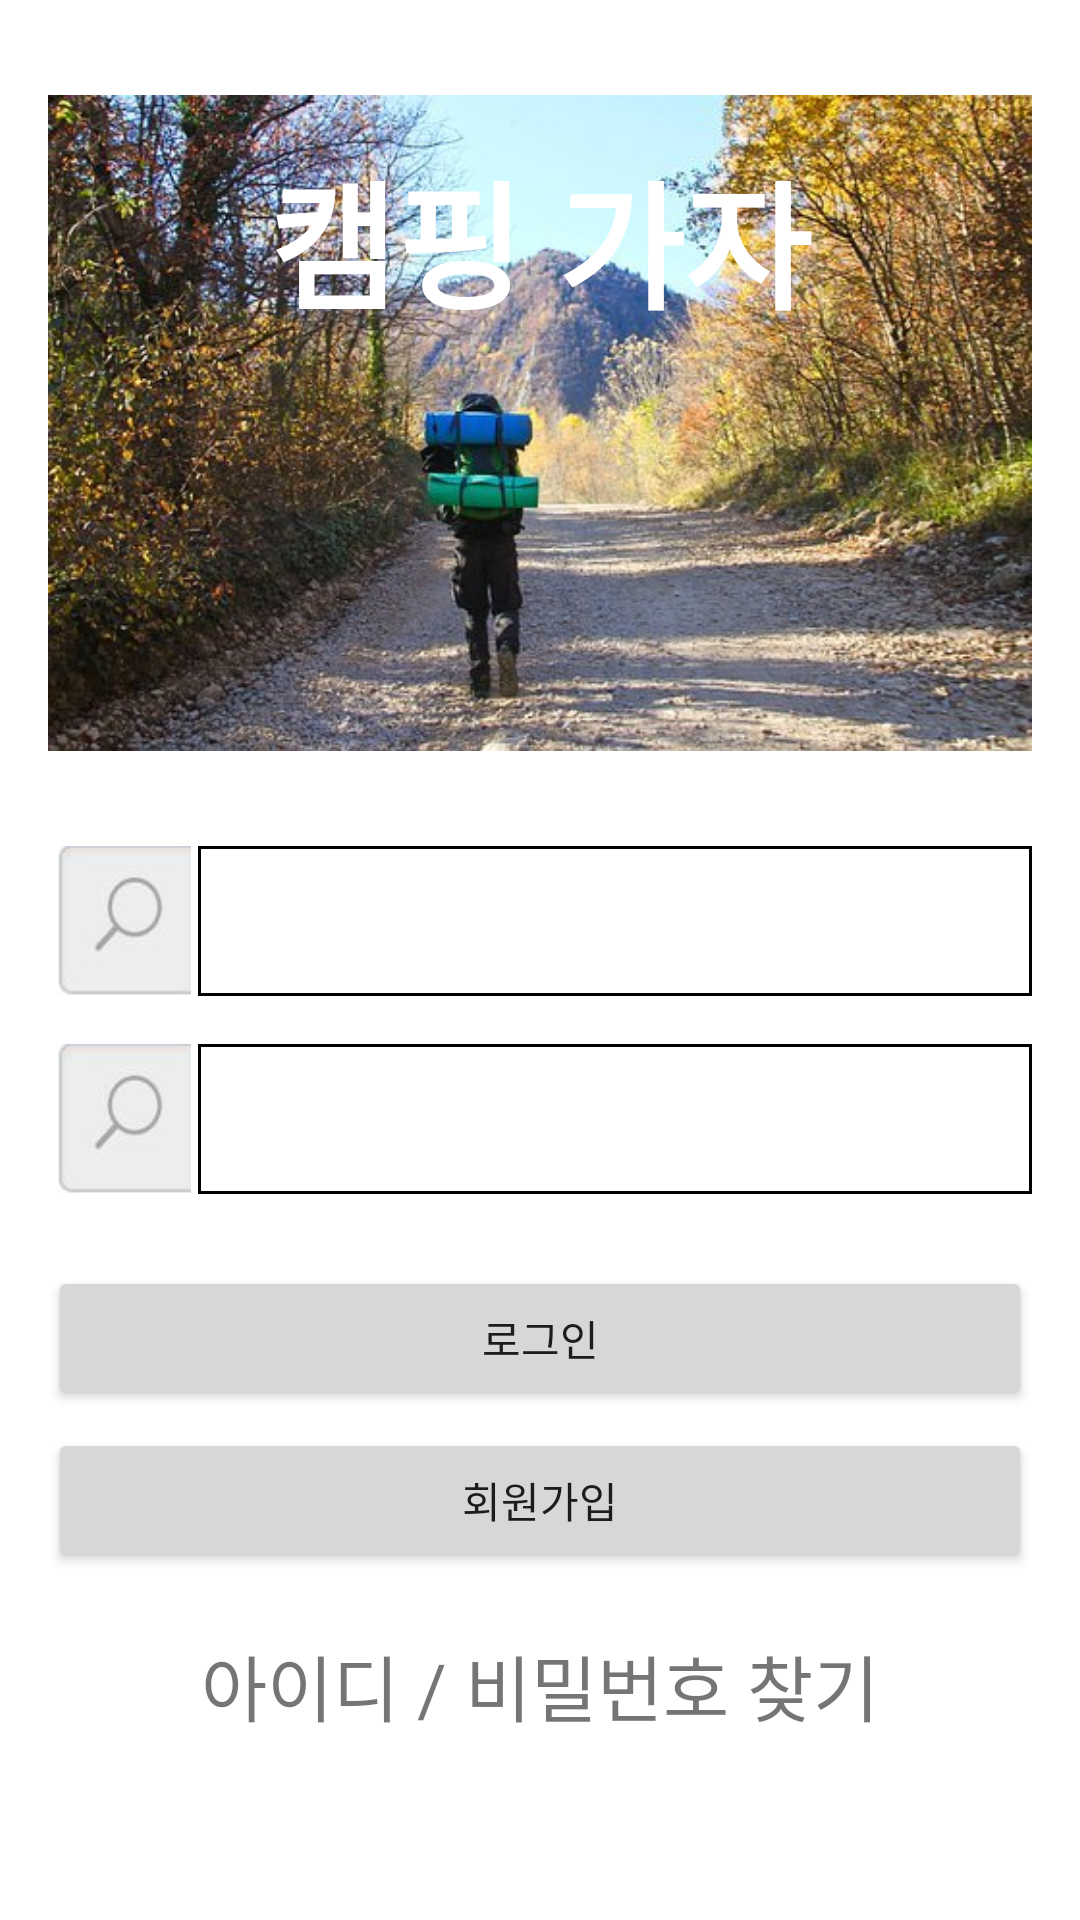

Layout XML and referenced resources for this Android screen:
<!-- AndroidManifest.xml: application theme Theme.LetsGoCamping -->
<!-- res/layout/activity_iog.xml -->
<?xml version="1.0" encoding="utf-8"?>
<RelativeLayout xmlns:android="http://schemas.android.com/apk/res/android"
    xmlns:app="http://schemas.android.com/apk/res-auto"
    xmlns:tools="http://schemas.android.com/tools"
    android:layout_width="match_parent"
    android:layout_height="match_parent"
    android:padding="16dp"
    tools:context=".IogActivity">

    <ImageView
        android:id="@+id/iv1"
        android:layout_width="match_parent"
        android:layout_height="250dp"
        android:src="@drawable/tkwls"/>
    <TextView
        android:layout_width="match_parent"
        android:layout_height="wrap_content"
        android:text="캠핑 가자"
        android:textStyle="bold"
        android:textSize="46dp"
        android:gravity="center"
        android:layout_marginTop="30dp"
        android:textColor="@color/white"/>
    <ImageView
        android:id="@+id/iv_01"
        android:layout_width="50dp"
        android:layout_height="50dp"
        android:layout_below="@+id/iv1"
        android:src="@drawable/dkqdp"
        android:layout_marginTop="16dp"/>
    <EditText
        android:layout_width="match_parent"
        android:layout_height="50dp"
        android:layout_below="@+id/iv1"
        android:layout_toRightOf="@+id/iv_01"
        android:layout_marginTop="16dp"
        android:background="@drawable/bg_text"/>
    <ImageView
        android:id="@+id/iv_02"
        android:layout_width="50dp"
        android:layout_height="50dp"
        android:layout_below="@+id/iv_01"
        android:src="@drawable/dkqdp"
        android:layout_marginTop="16dp"/>
    <EditText
        android:layout_width="match_parent"
        android:layout_height="50dp"
        android:layout_below="@+id/iv_01"
        android:layout_toRightOf="@+id/iv_02"
        android:layout_marginTop="16dp"
        android:background="@drawable/bg_text"/>
    <Button
        android:id="@+id/btn01"
        android:layout_width="match_parent"
        android:layout_height="wrap_content"
        android:text="로그인"
        android:layout_below="@+id/iv_02"
        android:layout_marginTop="24sp"
        android:onClick="main"/>
    <Button
        android:id="@+id/btn02"
        android:layout_width="match_parent"
        android:layout_height="wrap_content"
        android:text="회원가입"
        android:layout_below="@id/btn01"
        android:layout_marginTop="6dp"
        android:onClick="djqfhem"/>
    <TextView
        android:layout_width="match_parent"
        android:layout_height="wrap_content"
        android:text="아이디 / 비밀번호 찾기"
        android:gravity="center"
        android:textSize="24sp"
        android:layout_below="@id/btn02"
        android:layout_marginTop="20dp"
        android:onClick="idcktrl"/>




</RelativeLayout>
<!-- resources referenced by this layout -->
<resources>
  <!-- drawable bg_text (drawable) -->
  <?xml version="1.0" encoding="utf-8"?>
  <shape xmlns:android="http://schemas.android.com/apk/res/android"
      android:shape="rectangle">
      <stroke android:width="1dp" android:color="#000000"/>
  
  </shape>
  <!-- drawable dkqdp: png bitmap (drawable, 3472 bytes) -->
  <!-- drawable tkwls: jpg bitmap (drawable, 75484 bytes) -->
  <style name="Theme.LetsGoCamping" parent="Theme.MaterialComponents.DayNight.NoActionBar">
          
          <item name="colorPrimary">@color/purple_500</item>
          <item name="colorPrimaryVariant">@color/purple_700</item>
          <item name="colorOnPrimary">@color/white</item>
          
          <item name="colorSecondary">@color/teal_200</item>
          <item name="colorSecondaryVariant">@color/teal_700</item>
          <item name="colorOnSecondary">@color/black</item>
          
          <item name="android:statusBarColor" tools:targetApi="l">?attr/colorPrimaryVariant</item>
          
      </style>
  <!-- not gathered from this repository: default colours our renderer supplied (Android Studio template values) -->
  <color name="purple_500">#FF6200EE</color>
  <color name="purple_700">#FF3700B3</color>
  <color name="teal_200">#FF03DAC5</color>
  <color name="teal_700">#FF018786</color>
  <color name="black">#FF000000</color>
  <color name="white">#FFFFFFFF</color>
</resources>
